Labelled photos from "data", an image-classification folder in sunabove/ai_example. The possible labels are: left, right, stop.

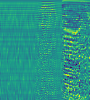
Label: stop

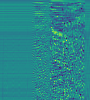
Label: stop

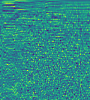
Label: left

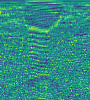
Label: right

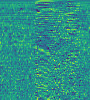
Label: left

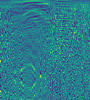
Label: right
